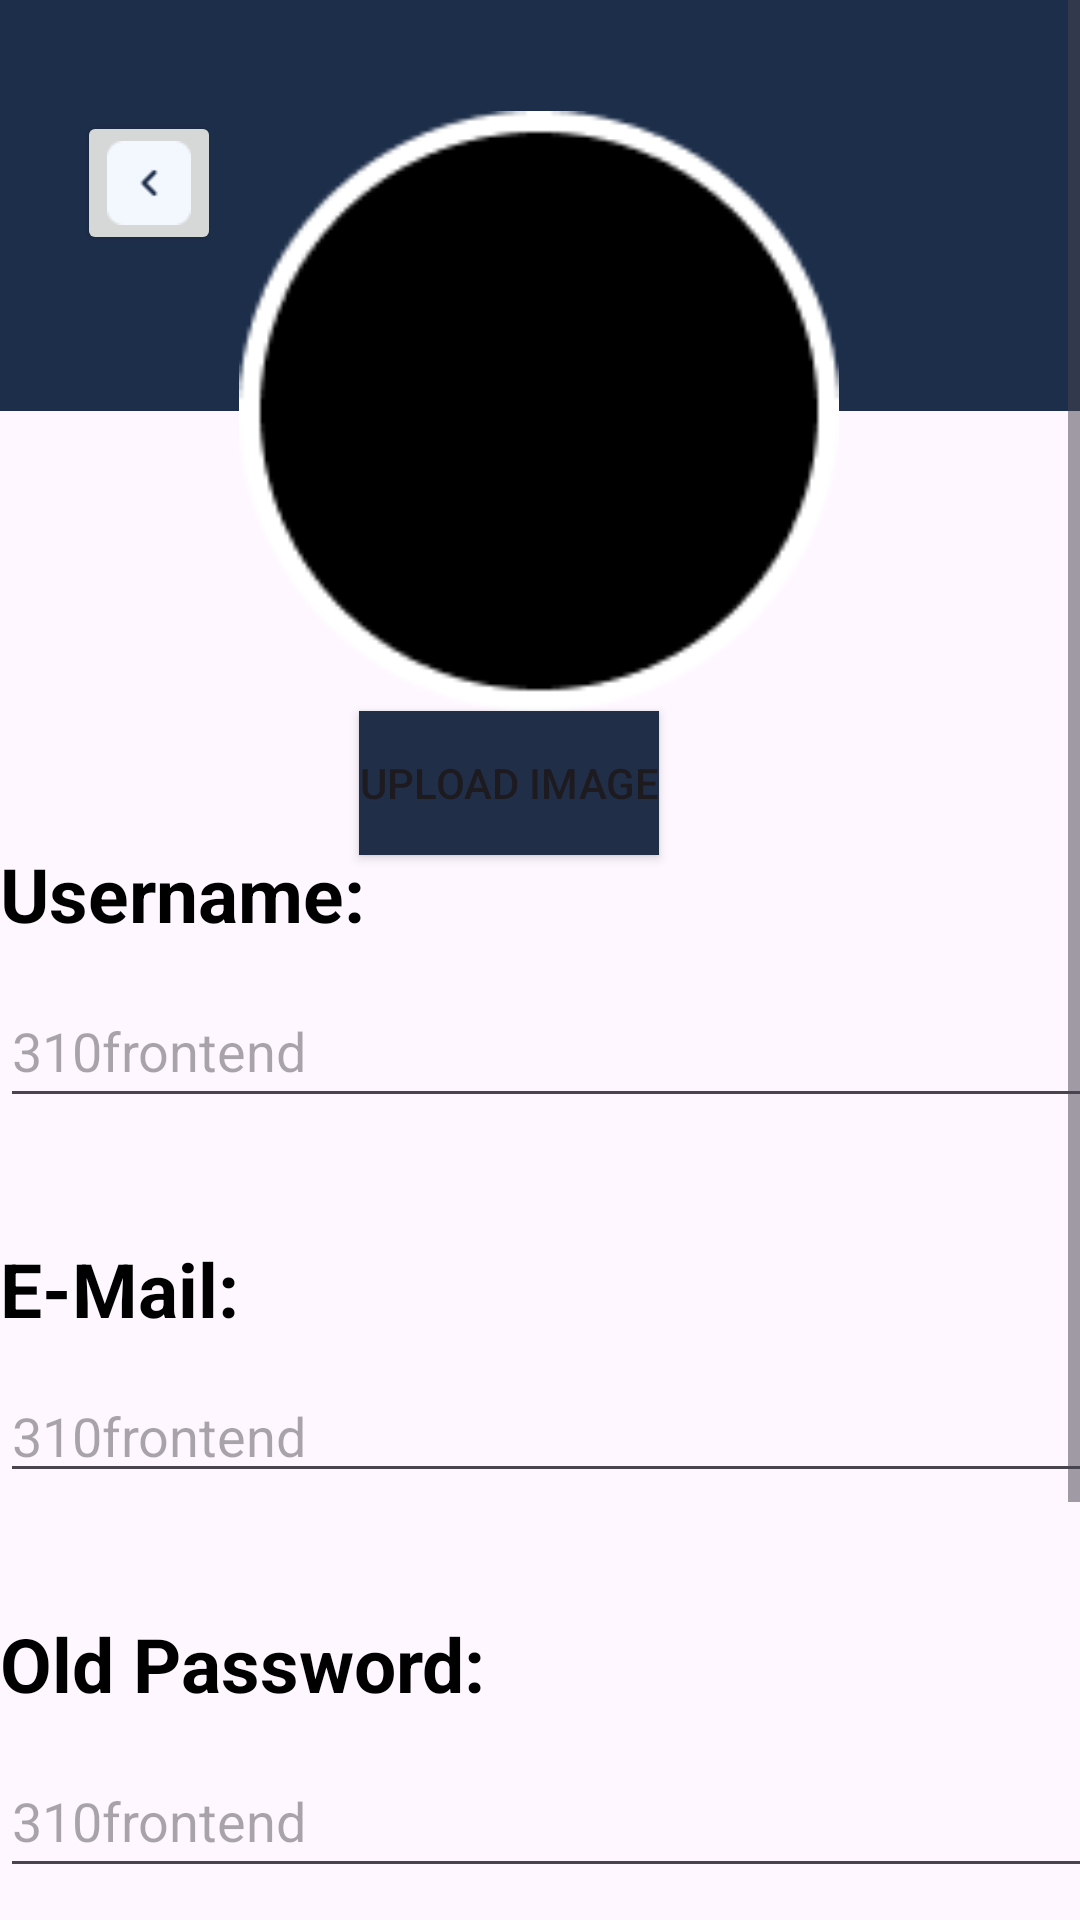

Produce the Android XML layout that renders to this screen, including the resource entries it uses.
<!-- AndroidManifest.xml: application theme Theme._310frontend -->
<!-- res/layout/activity_profile.xml -->
<?xml version="1.0" encoding="utf-8"?>
<androidx.constraintlayout.widget.ConstraintLayout
    xmlns:android="http://schemas.android.com/apk/res/android"
    xmlns:app="http://schemas.android.com/apk/res-auto"
    xmlns:tools="http://schemas.android.com/tools"
    android:layout_width="match_parent"
    android:layout_height="match_parent"
    tools:context=".Profile">

    <ScrollView
        android:layout_width="match_parent"
        android:layout_height="match_parent"
        tools:layout_editor_absoluteX="0dp"
        tools:layout_editor_absoluteY="0dp">

        <LinearLayout
            android:layout_width="match_parent"
            android:layout_height="wrap_content"
            android:orientation="vertical">

            <androidx.constraintlayout.widget.ConstraintLayout
                android:layout_width="match_parent"
                android:layout_height="match_parent">



                <ImageButton
                    android:id="@+id/back_button"
                    android:layout_width="48dp"
                    android:layout_height="48dp"
                    android:layout_marginTop="37dp"
                    android:elevation="1dp"
                    android:padding="10dp"
                    android:scaleType="fitXY"
                    android:src="@drawable/back"
                    app:layout_constraintBottom_toBottomOf="parent"
                    app:layout_constraintEnd_toEndOf="parent"
                    app:layout_constraintHorizontal_bias="0.082"
                    app:layout_constraintStart_toStartOf="parent"
                    app:layout_constraintTop_toTopOf="parent"
                    app:layout_constraintVertical_bias="0.0"
                    android:contentDescription="Back Button"/>


                <ImageView
                    android:id="@+id/imageView"
                    android:layout_width="508dp"
                    android:layout_height="137dp"
                    android:scaleType="fitXY"
                    app:layout_constraintBottom_toTopOf="@+id/linearLayout"
                    app:layout_constraintEnd_toEndOf="parent"
                    app:layout_constraintHorizontal_bias="0.505"
                    app:layout_constraintStart_toStartOf="parent"
                    app:layout_constraintTop_toTopOf="parent"
                    app:layout_constraintVertical_bias="0.0"
                    app:srcCompat="@drawable/rect" />

                <ImageView
                    android:id="@+id/profileImageView"
                    android:layout_gravity="center"
                    app:layout_constraintBottom_toBottomOf="@+id/imageView"
                    app:layout_constraintEnd_toEndOf="parent"
                    app:layout_constraintHorizontal_bias="0.498"
                    app:layout_constraintStart_toStartOf="parent"
                    app:layout_constraintTop_toBottomOf="@+id/imageView"
                    app:layout_constraintVertical_bias="0.485"
                    android:layout_height="200dp"
                    android:layout_width="200dp"
                    app:srcCompat="@drawable/blackbox"
                    android:foreground="@drawable/circular_image"
                    />

                <LinearLayout
                    android:id="@+id/linearLayout"
                    android:layout_width="match_parent"

                    android:layout_height="match_parent"
                    android:layout_marginTop="204dp"
                    android:orientation="vertical"
                    app:layout_constraintTop_toTopOf="@+id/back_button"
                    tools:layout_editor_absoluteX="0dp">

                    <TextView
                        android:id="@+id/textView5"

                        android:layout_width="wrap_content"
                        android:layout_height="wrap_content"
                        android:layout_marginTop="40dp"
                        android:layout_marginEnd="199dp"
                        android:layout_weight="1"
                        android:text="Username:"
                        android:textColor="@color/black"
                        android:textSize="25dp"
                        android:textStyle="bold" />

                    <EditText
                        android:id="@+id/username_textbox"
                        android:layout_width="423dp"
                        android:layout_height="wrap_content"
                        android:layout_gravity="center_vertical"
                        android:layout_marginTop="10dp"
                        android:layout_marginRight="180dp"

                        android:hint="@string/app_name"
                        android:minHeight="48dp" />

                    <TextView
                        android:id="@+id/textView20"

                        android:layout_width="wrap_content"
                        android:layout_height="wrap_content"
                        android:layout_marginTop="40dp"
                        android:layout_marginEnd="199dp"
                        android:layout_weight="1"
                        android:text="E-Mail:"
                        android:textColor="@color/black"
                        android:textSize="25dp"
                        android:textStyle="bold" />

                    <EditText
                        android:id="@+id/email_textbox"

                        android:layout_width="548dp"
                        android:layout_height="wrap_content"
                        android:layout_marginTop="10dp"
                        android:layout_marginRight="180dp"
                        android:layout_weight="1"
                        android:hint="@string/app_name"

                        android:src="@drawable/box" />

                    <TextView
                        android:id="@+id/textView21"

                        android:layout_width="198dp"
                        android:layout_height="wrap_content"
                        android:layout_marginTop="40dp"
                        android:layout_marginEnd="199dp"
                        android:layout_weight="1"
                        android:text="Old Password:"
                        android:textColor="@color/black"
                        android:textSize="25dp"
                        android:textStyle="bold" />

                    <EditText
                        android:id="@+id/oldpassword_textbox"

                        android:layout_width="614dp"
                        android:layout_height="wrap_content"
                        android:layout_marginTop="10dp"
                        android:layout_marginRight="180dp"
                        android:layout_weight="1"
                        android:hint="@string/app_name"
                        android:minHeight="48dp"
                        android:src="@drawable/box" />

                    <TextView
                        android:id="@+id/textView22"
                        android:layout_width="254dp"
                        android:layout_height="wrap_content"
                        android:layout_marginTop="40dp"
                        android:layout_marginEnd="199dp"
                        android:layout_weight="1"
                        android:text="New Password: "
                        android:textColor="@color/black"
                        android:textSize="25dp"
                        android:textStyle="bold" />

                    <EditText
                        android:id="@+id/newpassword_textbox"
                        android:layout_width="624dp"
                        android:layout_height="wrap_content"
                        android:layout_marginTop="10dp"
                        android:layout_marginRight="180dp"
                        android:layout_weight="1"
                        android:hint="@string/app_name"
                        android:src="@drawable/box" />

                    <Button
                        android:id="@+id/button_update"
                        android:layout_width="369dp"
                        android:layout_height="wrap_content"
                        android:layout_marginStart="16dp"
                        android:layout_marginTop="16dp"
                        android:layout_marginEnd="16dp"
                        android:backgroundTint="@color/black"
                        android:text="@string/update"
                        app:layout_constraintEnd_toEndOf="parent"
                        app:layout_constraintStart_toStartOf="parent"
                        app:layout_constraintTop_toBottomOf="@id/newpassword_textbox" />

                </LinearLayout>

                <TextView
                    android:id="@+id/textView12"
                    android:layout_width="wrap_content"
                    android:layout_height="wrap_content"
                    android:text=""
                    android:textColor="@color/black"
                    android:textSize="18sp"
                    android:textStyle="bold"
                    app:layout_constraintEnd_toEndOf="@+id/profileImageView"
                    app:layout_constraintStart_toStartOf="@+id/profileImageView"
                    app:layout_constraintTop_toBottomOf="@+id/profileImageView" />

                <Button
                    android:id="@+id/uploadImageButton"
                    android:layout_width="wrap_content"
                    android:layout_height="wrap_content"
                    android:background="@color/design_blue"
                    android:text="Upload Image"
                    app:layout_constraintEnd_toEndOf="@+id/profileImageView"
                    app:layout_constraintHorizontal_bias="0.4"
                    app:layout_constraintStart_toStartOf="@+id/profileImageView"
                    app:layout_constraintTop_toBottomOf="@+id/profileImageView" />


            </androidx.constraintlayout.widget.ConstraintLayout>
        </LinearLayout>
    </ScrollView>
</androidx.constraintlayout.widget.ConstraintLayout>
<!-- resources referenced by this layout -->
<resources>
  <color name="black">#FF000000</color>
  <color name="design_blue">#212e48</color>
  <!-- drawable back: png bitmap (drawable, 512 bytes) -->
  <!-- drawable blackbox: png bitmap (drawable, 2601 bytes) -->
  <!-- drawable circular_image (drawable) -->
  <?xml version="1.0" encoding="utf-8"?>
  
  <selector xmlns:android="http://schemas.android.com/apk/res/android">
      <shape xmlns:android="http://schemas.android.com/apk/res/android"
          android:shape="oval">
          <solid android:color="@android:color/transparent" />
          <stroke android:width="1dp" android:color="@android:color/white" />
      </shape>
  </selector>
  <!-- drawable rect: png bitmap (drawable, 771 bytes) -->
  <string name="app_name">310frontend</string>
  <string name="update">Update</string>
  <style name="Theme._310frontend" parent="Base.Theme._310frontend" />
  <style name="Base.Theme._310frontend" parent="Theme.Material3.DayNight.NoActionBar">
          
          
      </style>
</resources>
